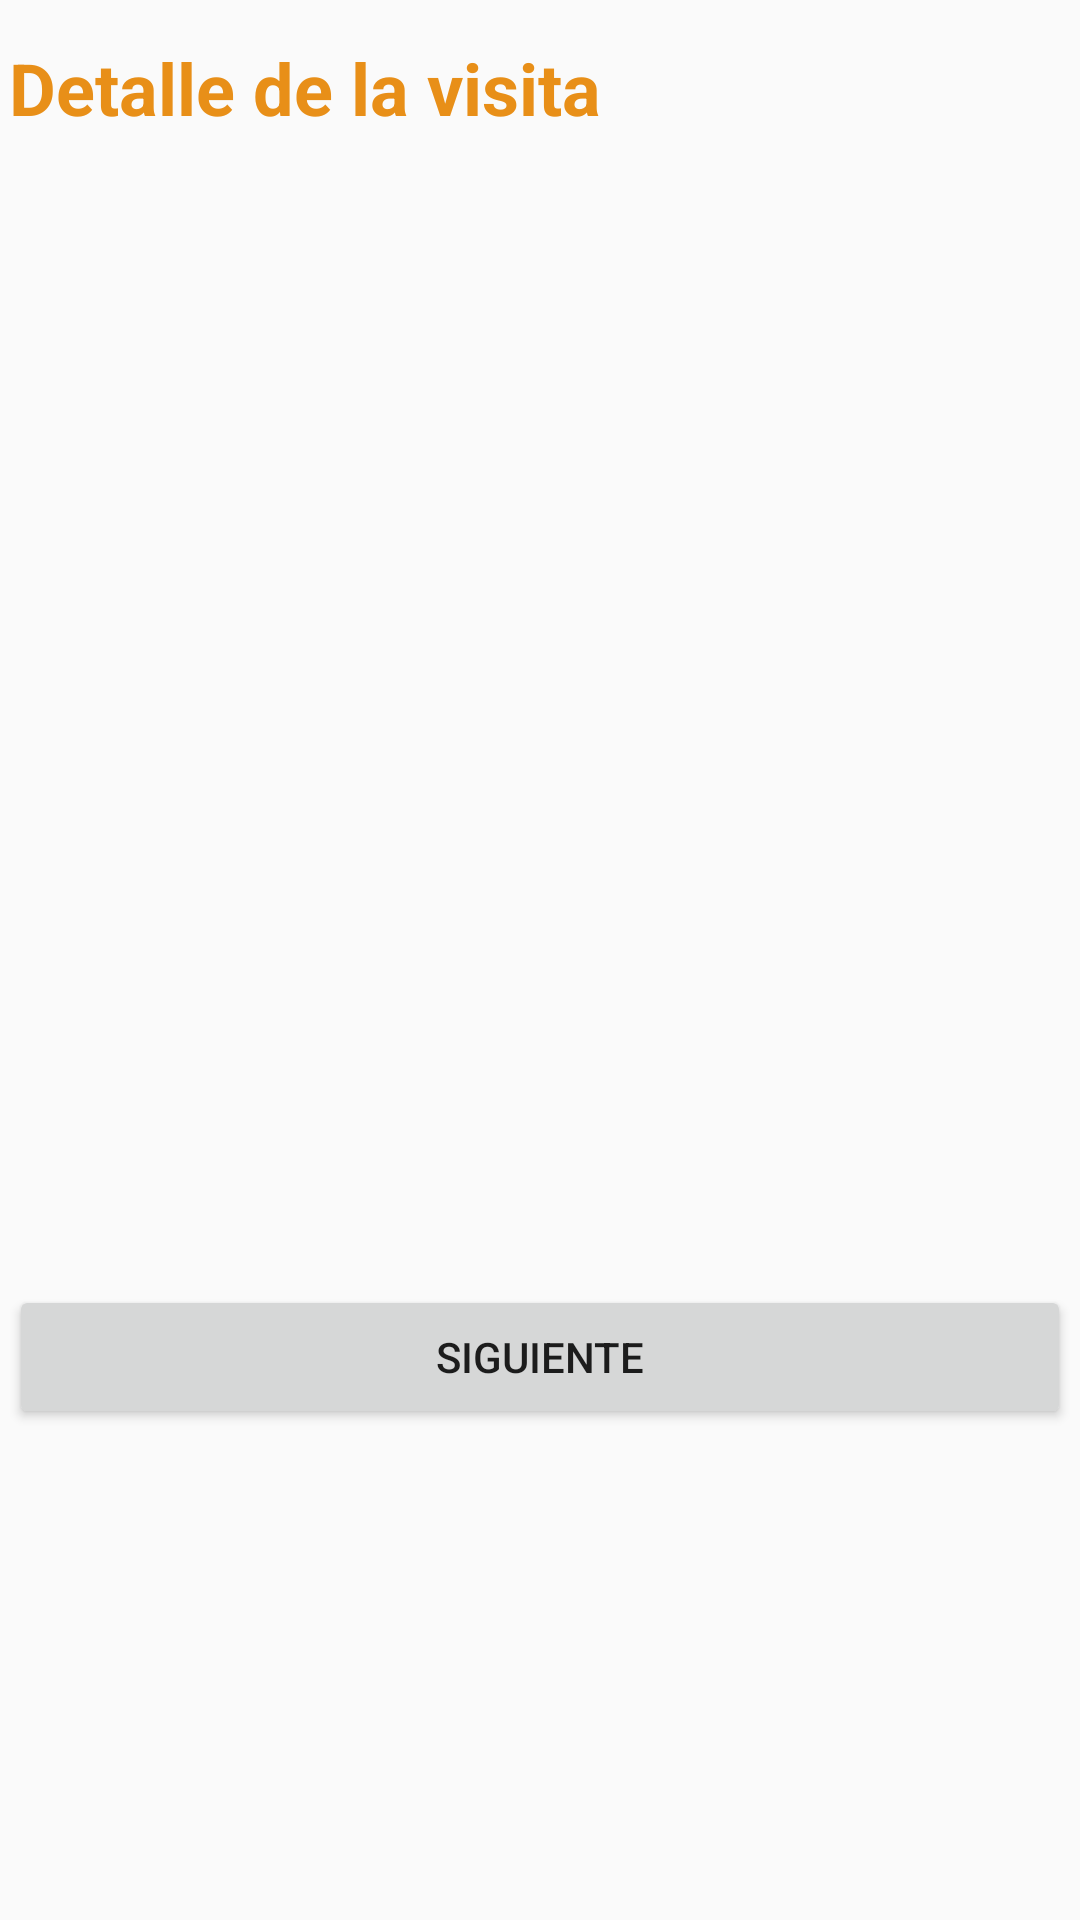

The Android layout XML behind this screen, and the referenced resources:
<!-- AndroidManifest.xml: application theme AppTheme -->
<!-- res/layout/activity_detalle.xml -->
<?xml version="1.0" encoding="utf-8"?>
<LinearLayout xmlns:android="http://schemas.android.com/apk/res/android"
    xmlns:app="http://schemas.android.com/apk/res-auto"
    xmlns:tools="http://schemas.android.com/tools"
    android:layout_width="match_parent"
    android:layout_height="match_parent"
    android:orientation="vertical"
    android:padding="3dp"
    tools:context=".Vistas.ServiciosActivity">

    <ScrollView
        android:layout_width="match_parent"
        android:layout_height="match_parent">

        <LinearLayout
            android:layout_width="match_parent"
            android:layout_height="match_parent"
            android:orientation="vertical">

            <TextView
                android:id="@+id/text3"
                android:layout_width="match_parent"
                android:layout_height="wrap_content"
                android:layout_marginTop="10dp"
                android:text="Detalle de la visita"
                android:textColor="@color/colorTitulosText"
                android:textSize="24sp"
                android:textStyle="bold" />

            <ListView
                android:id="@+id/l_detalle"
                android:layout_width="match_parent"
                android:layout_height="378dp"
                android:layout_marginLeft="15dp"
                android:layout_marginRight="15dp"
                android:layout_weight="1">

            </ListView>

            <Button
                android:id="@+id/b_ir_anomalia"
                android:layout_width="match_parent"
                android:layout_height="wrap_content"
                android:layout_marginTop="5dp"
                android:text="Siguiente" />
        </LinearLayout>
    </ScrollView>

</LinearLayout>
<!-- resources referenced by this layout -->
<resources>
  <color name="colorTitulosText">#e88f18</color>
  <style name="AppTheme" parent="Theme.AppCompat.Light.DarkActionBar">
          
          <item name="colorPrimary">@color/colorPrimary</item>
          <item name="colorPrimaryDark">@color/colorPrimaryDark</item>
          <item name="colorAccent">@color/colorAccent</item>
      </style>
  <color name="colorPrimary">#003a63</color>
  <color name="colorPrimaryDark">#008080</color>
  <color name="colorAccent">#fec00f</color>
</resources>
